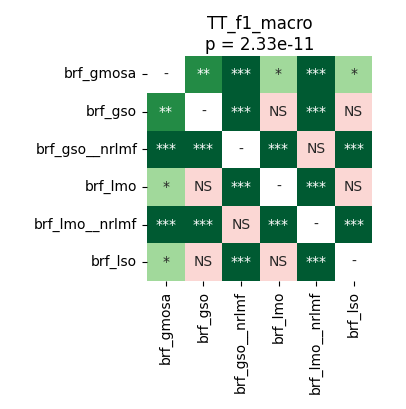

The file beside this chart, header and first rows:
	brf_gmosa	brf_gso	brf_gso__nrlmf	brf_lmo	brf_lmo__nrlmf	brf_lso
brf_gmosa	1.0	0.006968	5.7220458984375e-05	0.01785	5.7220458984375e-05	0.01648
brf_gso	0.006968	1.0	5.7220458984375e-05	0.9399	5.7220458984375e-05	0.9399
brf_gso__nrlmf	5.7220458984375e-05	5.7220458984375e-05	1.0	5.7220458984375e-05	0.7612	5.7220458984375e-05
brf_lmo	0.01785	0.9399	5.7220458984375e-05	1.0	5.7220458984375e-05	0.4031
brf_lmo__nrlmf	5.7220458984375e-05	5.7220458984375e-05	0.7612	5.7220458984375e-05	1.0	5.7220458984375e-05
brf_lso	0.01648	0.9399	5.7220458984375e-05	0.4031	5.7220458984375e-05	1.0
